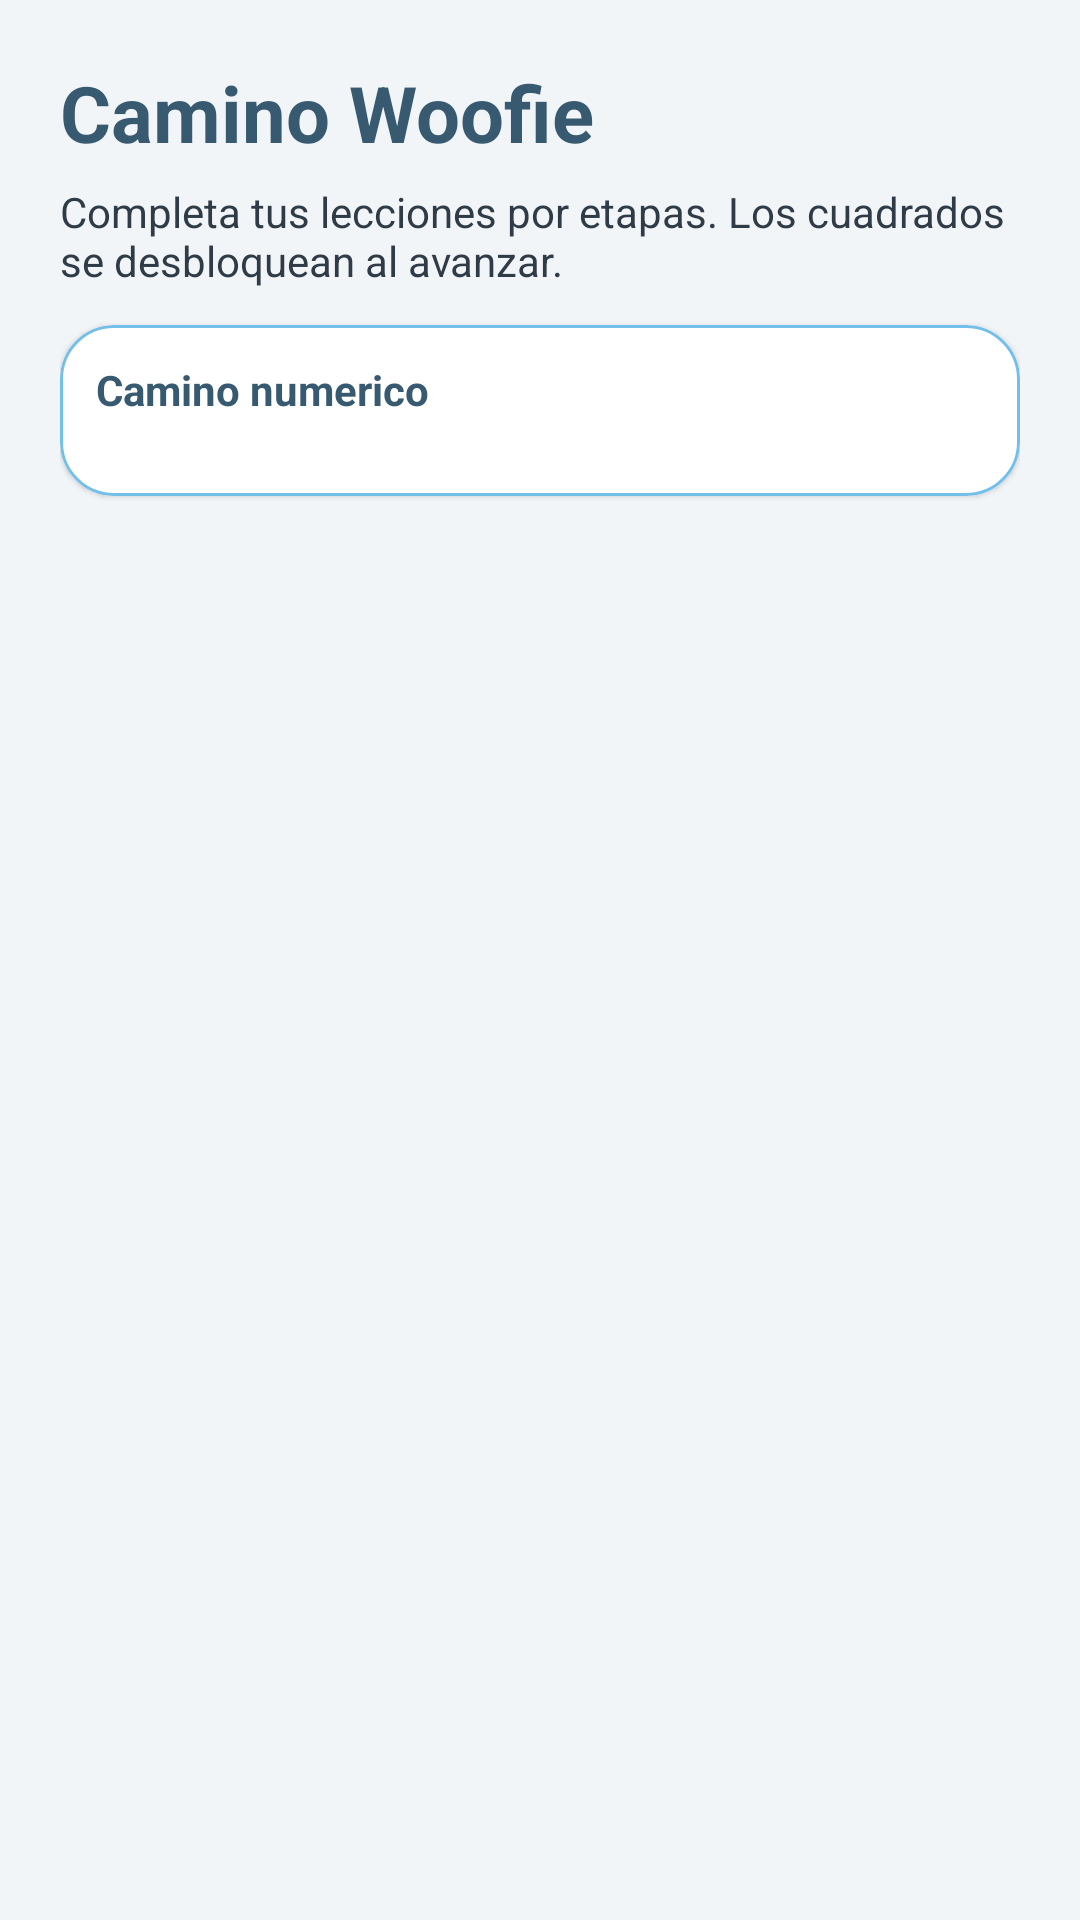

The Android layout XML behind this screen, and the referenced resources:
<!-- AndroidManifest.xml: application theme Theme.Woofie -->
<!-- res/layout/fragment_lesson_path.xml -->
<?xml version="1.0" encoding="utf-8"?>
<ScrollView xmlns:android="http://schemas.android.com/apk/res/android"
    xmlns:app="http://schemas.android.com/apk/res-auto"
    android:layout_width="match_parent"
    android:layout_height="match_parent"
    android:fillViewport="true">

    <LinearLayout
        android:id="@+id/lessonPathRoot"
        android:layout_width="match_parent"
        android:layout_height="wrap_content"
        android:orientation="vertical"
        android:padding="20dp">

        <TextView
            android:layout_width="match_parent"
            android:layout_height="wrap_content"
            android:text="@string/lesson_path_title"
            android:textColor="@color/woofie_primary_dark"
            android:textSize="26sp"
            android:textStyle="bold" />

        <TextView
            android:layout_width="match_parent"
            android:layout_height="wrap_content"
            android:layout_marginTop="6dp"
            android:text="@string/lesson_path_subtitle"
            android:textColor="@color/woofie_text_primary" />

        <com.google.android.material.card.MaterialCardView
            android:layout_width="match_parent"
            android:layout_height="wrap_content"
            android:layout_marginTop="12dp"
            app:cardBackgroundColor="@color/woofie_surface"
            app:cardCornerRadius="18dp"
            app:strokeColor="@color/woofie_primary"
            app:strokeWidth="1dp">

            <LinearLayout
                android:layout_width="match_parent"
                android:layout_height="wrap_content"
                android:orientation="vertical"
                android:padding="12dp">

                <TextView
                    android:layout_width="wrap_content"
                    android:layout_height="wrap_content"
                    android:text="@string/lesson_path_trail_title"
                    android:textColor="@color/woofie_primary_dark"
                    android:textStyle="bold" />

                <HorizontalScrollView
                    android:layout_width="match_parent"
                    android:layout_height="wrap_content"
                    android:layout_marginTop="6dp"
                    android:scrollbars="none">

                    <LinearLayout
                        android:id="@+id/pathTrailContainer"
                        android:layout_width="wrap_content"
                        android:layout_height="wrap_content"
                        android:gravity="center_vertical"
                        android:orientation="horizontal"
                        android:padding="4dp" />
                </HorizontalScrollView>
            </LinearLayout>
        </com.google.android.material.card.MaterialCardView>

        <LinearLayout
            android:id="@+id/pathContainer"
            android:layout_width="match_parent"
            android:layout_height="wrap_content"
            android:layout_marginTop="16dp"
            android:orientation="vertical" />
    </LinearLayout>
</ScrollView>
<!-- resources referenced by this layout -->
<resources>
  <color name="woofie_primary">#72BFEA</color>
  <color name="woofie_primary_dark">#385A70</color>
  <color name="woofie_surface">#FFFFFFFF</color>
  <color name="woofie_text_primary">#2F3B46</color>
  <string name="lesson_path_subtitle">Completa tus lecciones por etapas. Los cuadrados se desbloquean al avanzar.</string>
  <string name="lesson_path_title">Camino Woofie</string>
  <string name="lesson_path_trail_title">Camino numerico</string>
  <style name="Theme.Woofie" parent="Theme.MaterialComponents.DayNight.NoActionBar">
          
          <item name="colorPrimary">@color/woofie_primary</item>
          <item name="colorPrimaryVariant">@color/woofie_primary_dark</item>
          <item name="colorOnPrimary">@color/woofie_text_on_dark</item>
          
          <item name="colorSecondary">@color/woofie_accent</item>
          <item name="colorSecondaryVariant">@color/woofie_accent_strong</item>
          <item name="colorOnSecondary">@color/woofie_primary_dark</item>
          <item name="colorSurface">@color/woofie_surface</item>
          <item name="android:colorBackground">@color/woofie_background</item>
          
          <item name="android:statusBarColor">?attr/colorPrimaryVariant</item>
          <item name="android:windowLightStatusBar" tools:targetApi="m">true</item>
          
          <item name="colorOnSurface">@color/woofie_text_primary</item>
          <item name="colorOnBackground">@color/woofie_text_primary</item>
          <item name="colorError">@color/woofie_error</item>
          <item name="android:textColorPrimary">@color/woofie_text_primary</item>
          <item name="android:textColorSecondary">@color/woofie_text_secondary</item>
      </style>
  <color name="woofie_text_on_dark">#FFFFFFFF</color>
  <color name="woofie_accent">#9ED6F4</color>
  <color name="woofie_accent_strong">#5AAEDB</color>
  <color name="woofie_background">#F2F5F8</color>
  <color name="woofie_error">#D95C5C</color>
  <color name="woofie_text_secondary">#7C8A97</color>
</resources>
